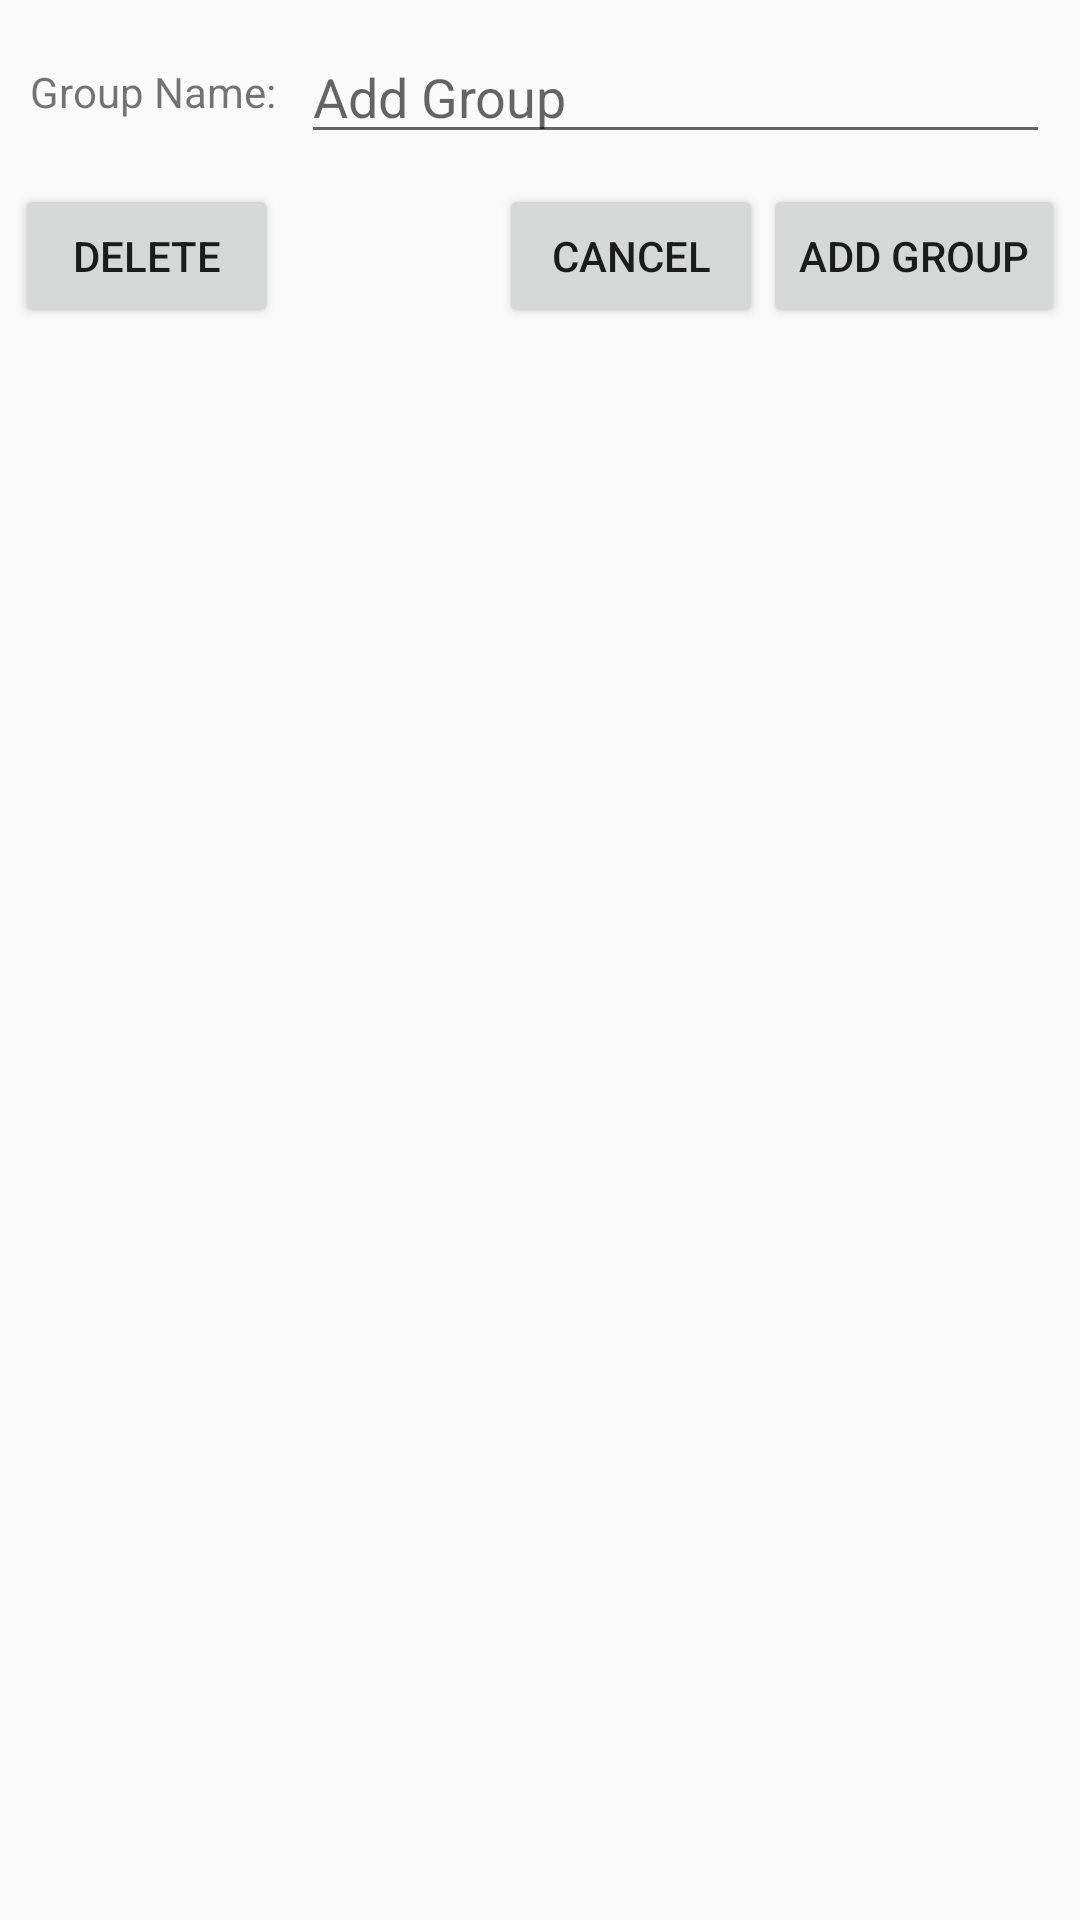

Write the Android layout XML for this screen, with the resource values it uses.
<!-- AndroidManifest.xml: application theme AppTheme -->
<!-- res/layout/layout_add_group_dialog.xml -->
<?xml version="1.0" encoding="utf-8"?>
<RelativeLayout xmlns:android="http://schemas.android.com/apk/res/android"
    android:orientation="vertical" android:layout_width="match_parent"
    android:layout_height="match_parent">

    <TextView
        android:id="@+id/txt_groupname_title"
        android:layout_width="wrap_content"
        android:layout_height="match_parent"
        android:text="Group Name: "
        android:layout_marginStart="10dp"

        android:layout_alignTop="@+id/edt_add_group"
        android:layout_alignBottom="@+id/edt_add_group"
        android:gravity="center_vertical"/>

    <EditText
        android:layout_marginTop="10dp"
        android:layout_marginStart="5dp"
        android:layout_marginEnd="10dp"
        android:layout_toEndOf="@+id/txt_groupname_title"
        android:layout_width="match_parent"
        android:layout_height="wrap_content"
        android:id="@+id/edt_add_group"
        android:hint="Add Group"/>

    <Button
        android:layout_marginEnd="5dp"
        android:layout_marginTop="10dp"
        android:layout_alignParentEnd="true"
        android:layout_below="@+id/edt_add_group"
        android:id="@+id/btn_add_group"
        android:layout_width="wrap_content"
        android:layout_height="wrap_content"
        android:text="Add Group"/>

    <Button
        android:layout_toStartOf="@+id/btn_add_group"
        android:layout_alignTop="@+id/btn_add_group"
        android:id="@+id/btn_cancel_group"
        android:layout_width="wrap_content"
        android:layout_height="wrap_content"
        android:text="Cancel"/>

    <Button
        android:layout_marginStart="5dp"
        android:layout_alignTop="@+id/btn_add_group"
        android:layout_alignParentStart="true"
        android:id="@+id/btn_delete_group"
        android:layout_width="wrap_content"
        android:layout_height="wrap_content"
        android:text="Delete"/>

</RelativeLayout>
<!-- resources referenced by this layout -->
<resources>
  <style name="AppTheme" parent="Theme.AppCompat.Light.DarkActionBar">
          
          <item name="colorPrimary">@color/colorPrimary</item>
          <item name="colorPrimaryDark">@color/colorPrimaryDark</item>
          <item name="colorAccent">@color/colorAccent</item>
      </style>
  <color name="colorPrimary">#3F51B5</color>
  <color name="colorPrimaryDark">#303F9F</color>
  <color name="colorAccent">#FF4081</color>
</resources>
